Dataset: splits (GitHub, maigadems/atelier_prepa_donnees_images). Classes: glass, trash.

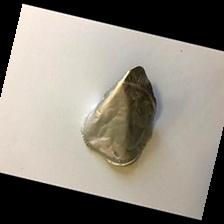
Label: trash

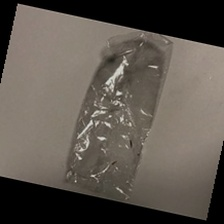
Label: trash

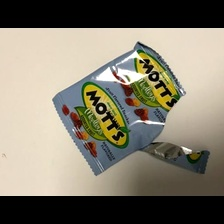
Label: trash

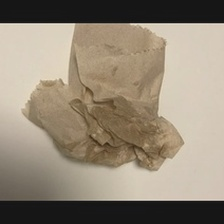
Label: trash

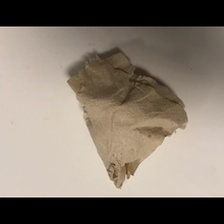
Label: trash

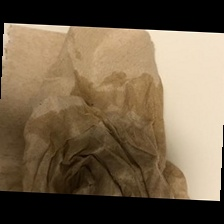
Label: trash
